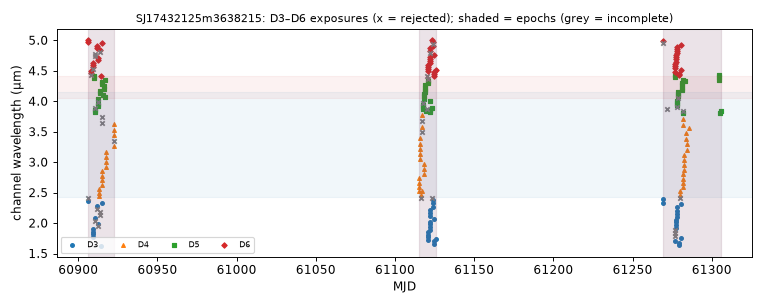

The table this chart was drawn from, first rows:
mjd, det, wl_um, bw_um, collection, status, n_core_good, snr
60906, 3, 2.368, 0.05895, spherex_dr1, ok, 7, 254.3
60906, 6, 4.971, 0.03831, spherex_dr1, ok, 7, 326.8
60906, 3, 2.417, 0.04761, spherex_dr1, too few good pixels, 0, nan
60906, 6, 5.007, 0.03693, spherex_dr1, ok, 7, 310
60908, 6, 4.439, 0.03512, spherex_dr1, ok, 1, 74.83
60908, 6, 4.471, 0.03603, spherex_dr1, ok, 6, 339.3
60908, 6, 4.503, 0.03544, spherex_dr1, ok, 6, 325.4
60909, 3, 1.774, 0.04314, spherex_dr1, ok, 6, 240.6
60909, 6, 4.535, 0.03654, spherex_dr1, ok, 1, 154.6
60909, 3, 1.815, 0.04469, spherex_dr1, ok, 7, 141.2
60909, 6, 4.568, 0.03557, spherex_dr1, ok, 7, 334.4
60909, 3, 1.858, 0.04641, spherex_dr1, ok, 7, 290.4
60909, 6, 4.602, 0.03693, spherex_dr1, ok, 7, 344.3
60909, 3, 1.901, 0.04696, spherex_dr1, ok, 7, 203.4
60909, 6, 4.635, 0.03587, spherex_dr1, ok, 7, 350.3
60910, 5, 4.379, 0.03746, spherex_dr1, ok, 7, 349.2
60910, 5, 4.416, 0.03808, spherex_dr1, ok, 7, 357.3
60910, 5, 3.826, 0.03495, spherex_dr1, ok, 7, 318.2
60910, 5, 3.859, 0.03568, spherex_dr1, ok, 8, 324.7
60910, 5, 3.893, 0.03561, spherex_dr1, ok, 1, 99.89
60911, 3, 2.036, 0.05041, spherex_dr1, ok, 0, 26.82
60911, 6, 4.739, 0.03663, spherex_dr1, ok, 3, 283.7
60911, 3, 2.083, 0.05226, spherex_dr1, ok, 7, 180.3
60911, 6, 4.773, 0.03658, spherex_dr1, ok, 3, 264
60912, 3, 2.233, 0.05499, spherex_dr1, ok, 5, 152.3
60912, 6, 4.877, 0.03689, spherex_dr1, ok, 7, 328.9
60912, 3, 2.284, 0.05666, spherex_dr1, ok, 7, 216.5
60912, 6, 4.913, 0.03635, spherex_dr1, ok, 8, 338.6
60913, 5, 3.926, 0.03589, spherex_dr1, ok, 7, 336.2
60913, 5, 3.961, 0.03667, spherex_dr1, ok, 7, 321.2
60913, 5, 3.995, 0.03629, spherex_dr1, ok, 5, 288.7
60913, 5, 4.03, 0.03678, spherex_dr1, ok, 7, 351.1
60913, 3, 1.945, 0.0475, spherex_dr1, ok, 5, 141.8
60913, 6, 4.669, 0.03732, spherex_dr1, ok, 8, 346.7
60913, 3, 1.99, 0.04835, spherex_dr1, ok, 7, 148.7
60913, 6, 4.704, 0.03548, spherex_dr1, ok, 7, 334.7
60913, 4, 2.437, 0.0505, spherex_dr1, ok, 7, 235.7
60913, 4, 2.492, 0.07287, spherex_dr1, ok, 6, 320.4
60913, 4, 2.56, 0.0749, spherex_dr1, ok, 8, 330.3
60914, 3, 2.132, 0.05386, spherex_dr1, too few good pixels, 0, nan
60914, 6, 4.806, 0.03653, spherex_dr1, ok, 0, 4.952
60914, 3, 2.181, 0.05467, spherex_dr1, ok, 2, 256.3
60914, 6, 4.842, 0.03848, spherex_dr1, ok, 6, 338.4
60914, 5, 4.136, 0.03675, spherex_dr1, ok, 7, 344.7
60914, 5, 4.171, 0.03679, spherex_dr1, ok, 8, 340.2
60915, 3, 1.619, 0.0385, spherex_dr1, ok, 7, 96.28
60915, 6, 4.407, 0.0365, spherex_dr1, ok, 6, 315.4
60915, 5, 4.28, 0.03675, spherex_dr1, ok, 7, 352.9
60915, 5, 4.316, 0.03775, spherex_dr1, ok, 7, 344.1
60915, 3, 2.336, 0.05845, spherex_dr1, ok, 6, 257.8
60915, 6, 4.948, 0.03736, spherex_dr1, ok, 7, 321
60915, 4, 2.628, 0.07697, spherex_dr1, ok, 7, 383.2
60915, 4, 2.699, 0.07584, spherex_dr1, ok, 7, 377.9
60915, 4, 2.773, 0.0795, spherex_dr1, ok, 7, 396.6
60915, 4, 2.849, 0.0827, spherex_dr1, ok, 7, 384
60915, 4, 3.647, 0.1057, spherex_dr1, ok, 3, 352.3
60915, 4, 3.748, 0.1045, spherex_dr1, ok, 2, 296.1
60916, 5, 4.1, 0.03694, spherex_dr1, ok, 7, 329
60916, 5, 4.207, 0.03686, spherex_dr1, ok, 7, 334.3
60916, 5, 4.243, 0.03675, spherex_dr1, ok, 7, 357.3
... 169 more rows
